Image classification data set "dataset" (jj4002/vietnamese-food-classification on GitHub). Class labels (6): banh chung, banh xeo, bun bo Hue, bun dau mam tom, cha gio, chao long.

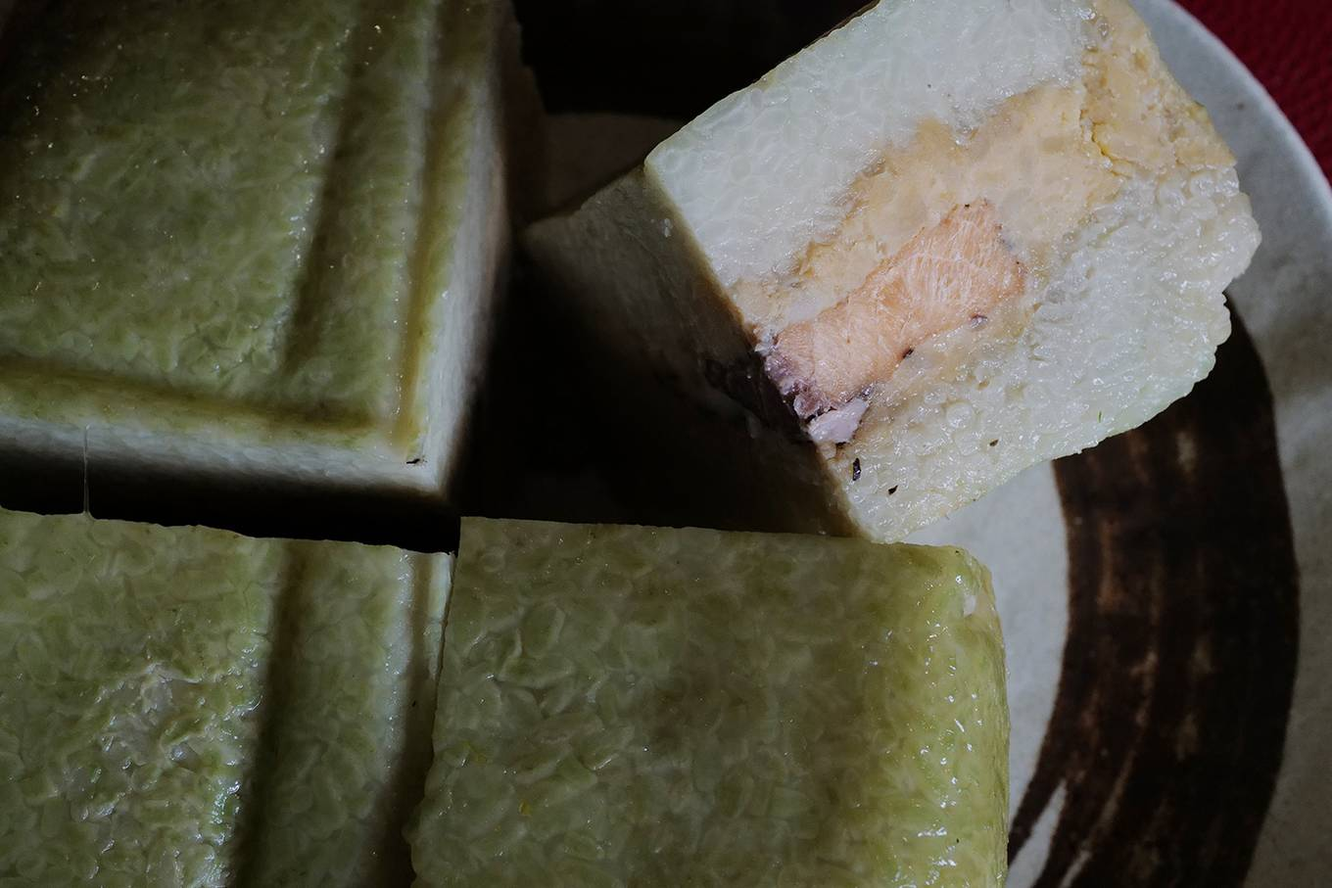
Label: banh chung

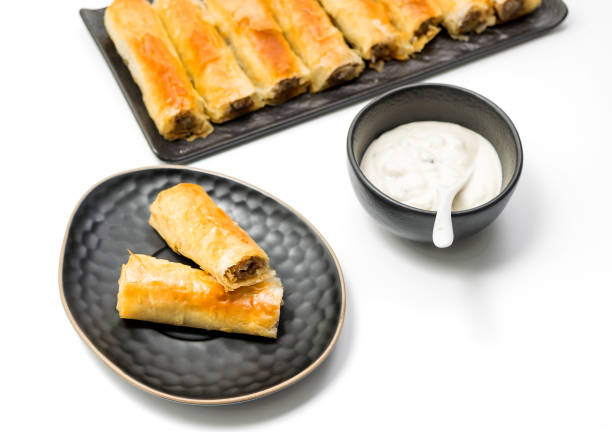
Label: cha gio

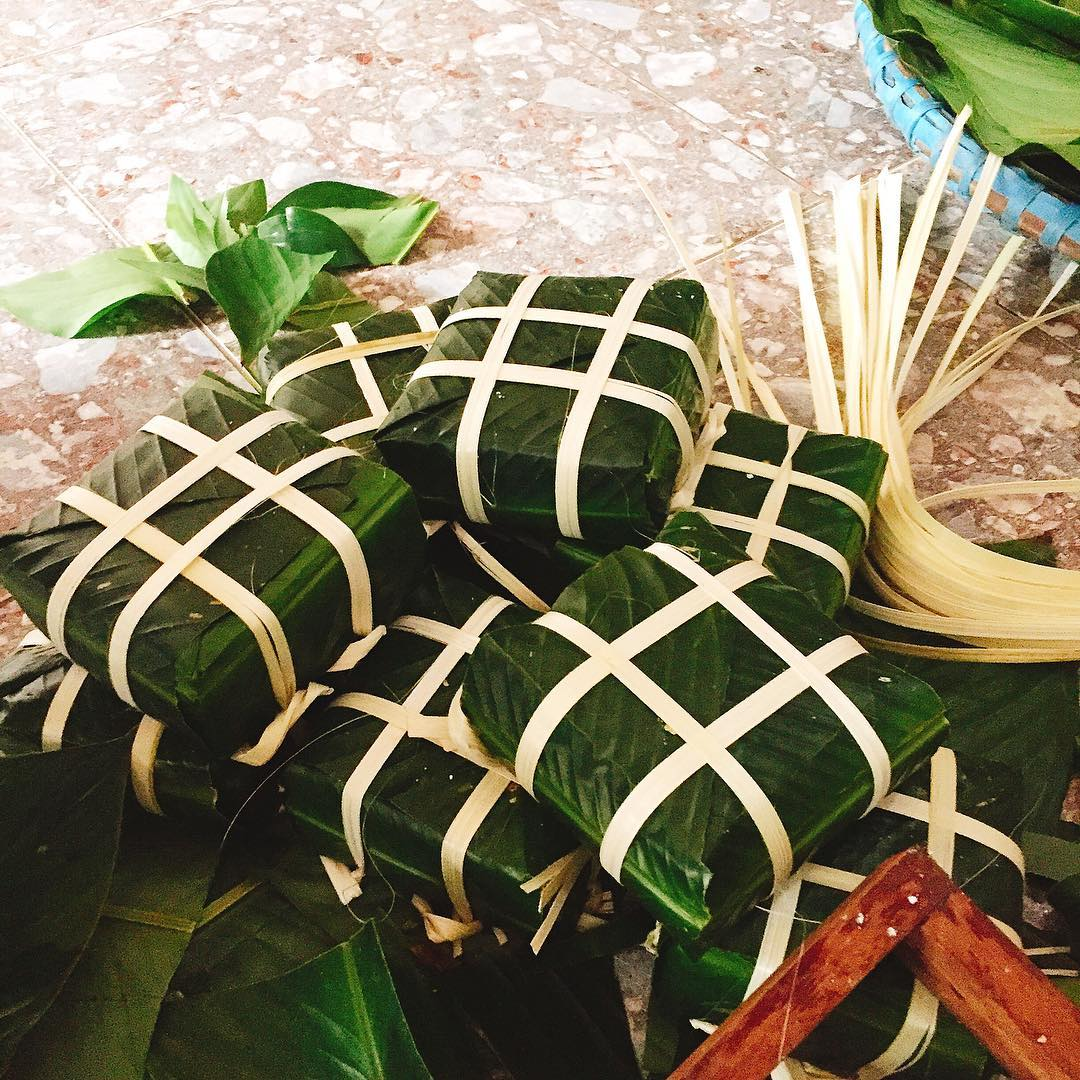
Label: banh chung

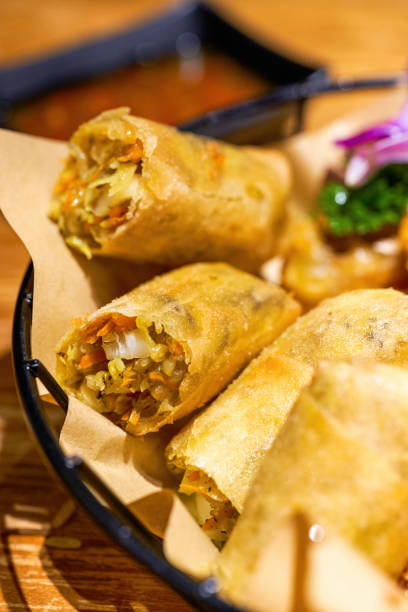
Label: cha gio

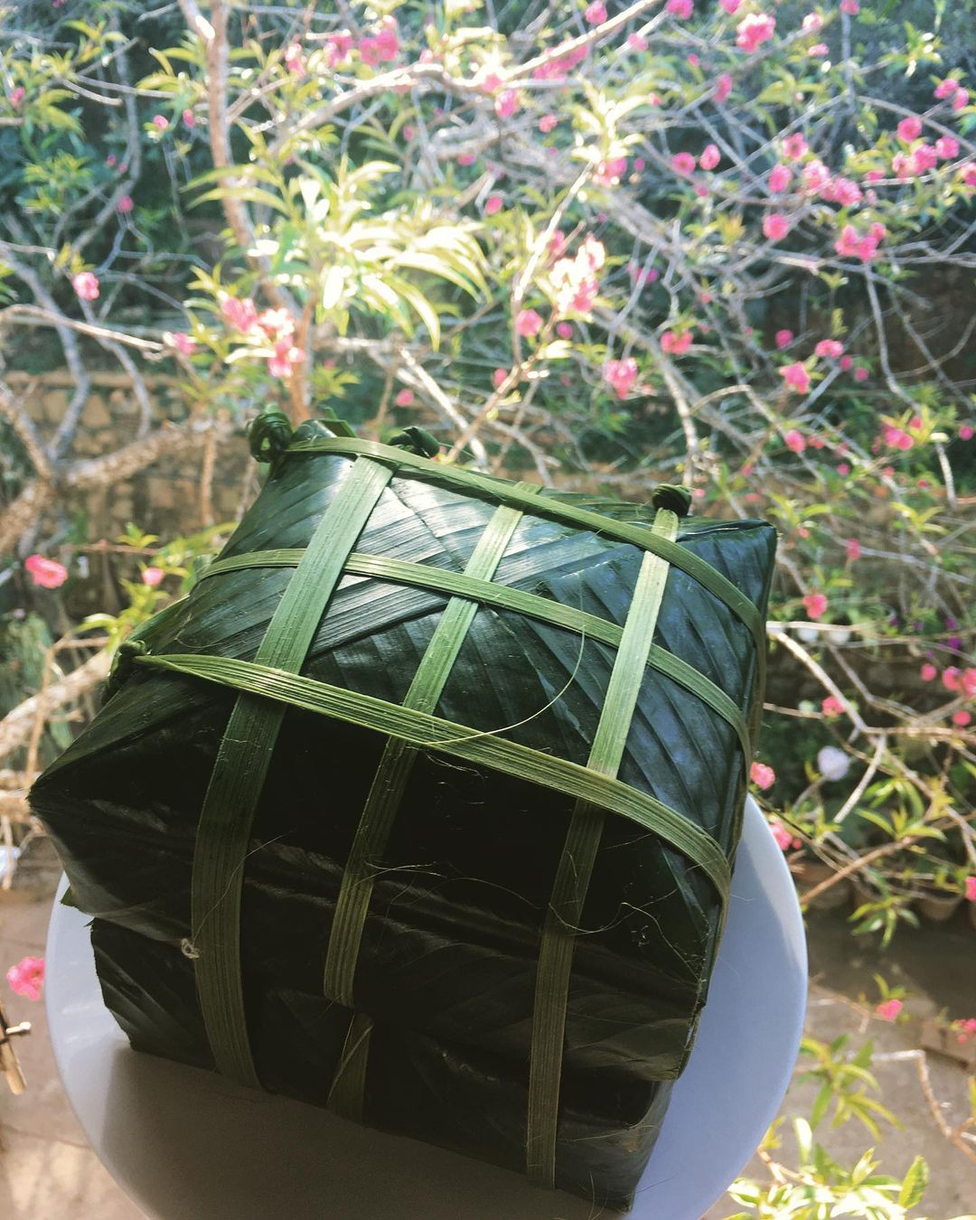
Label: banh chung

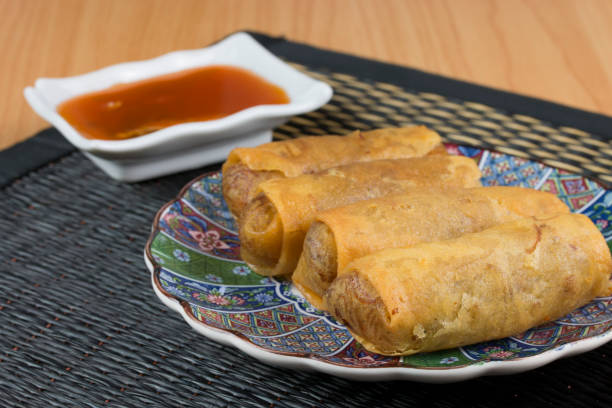
Label: cha gio
